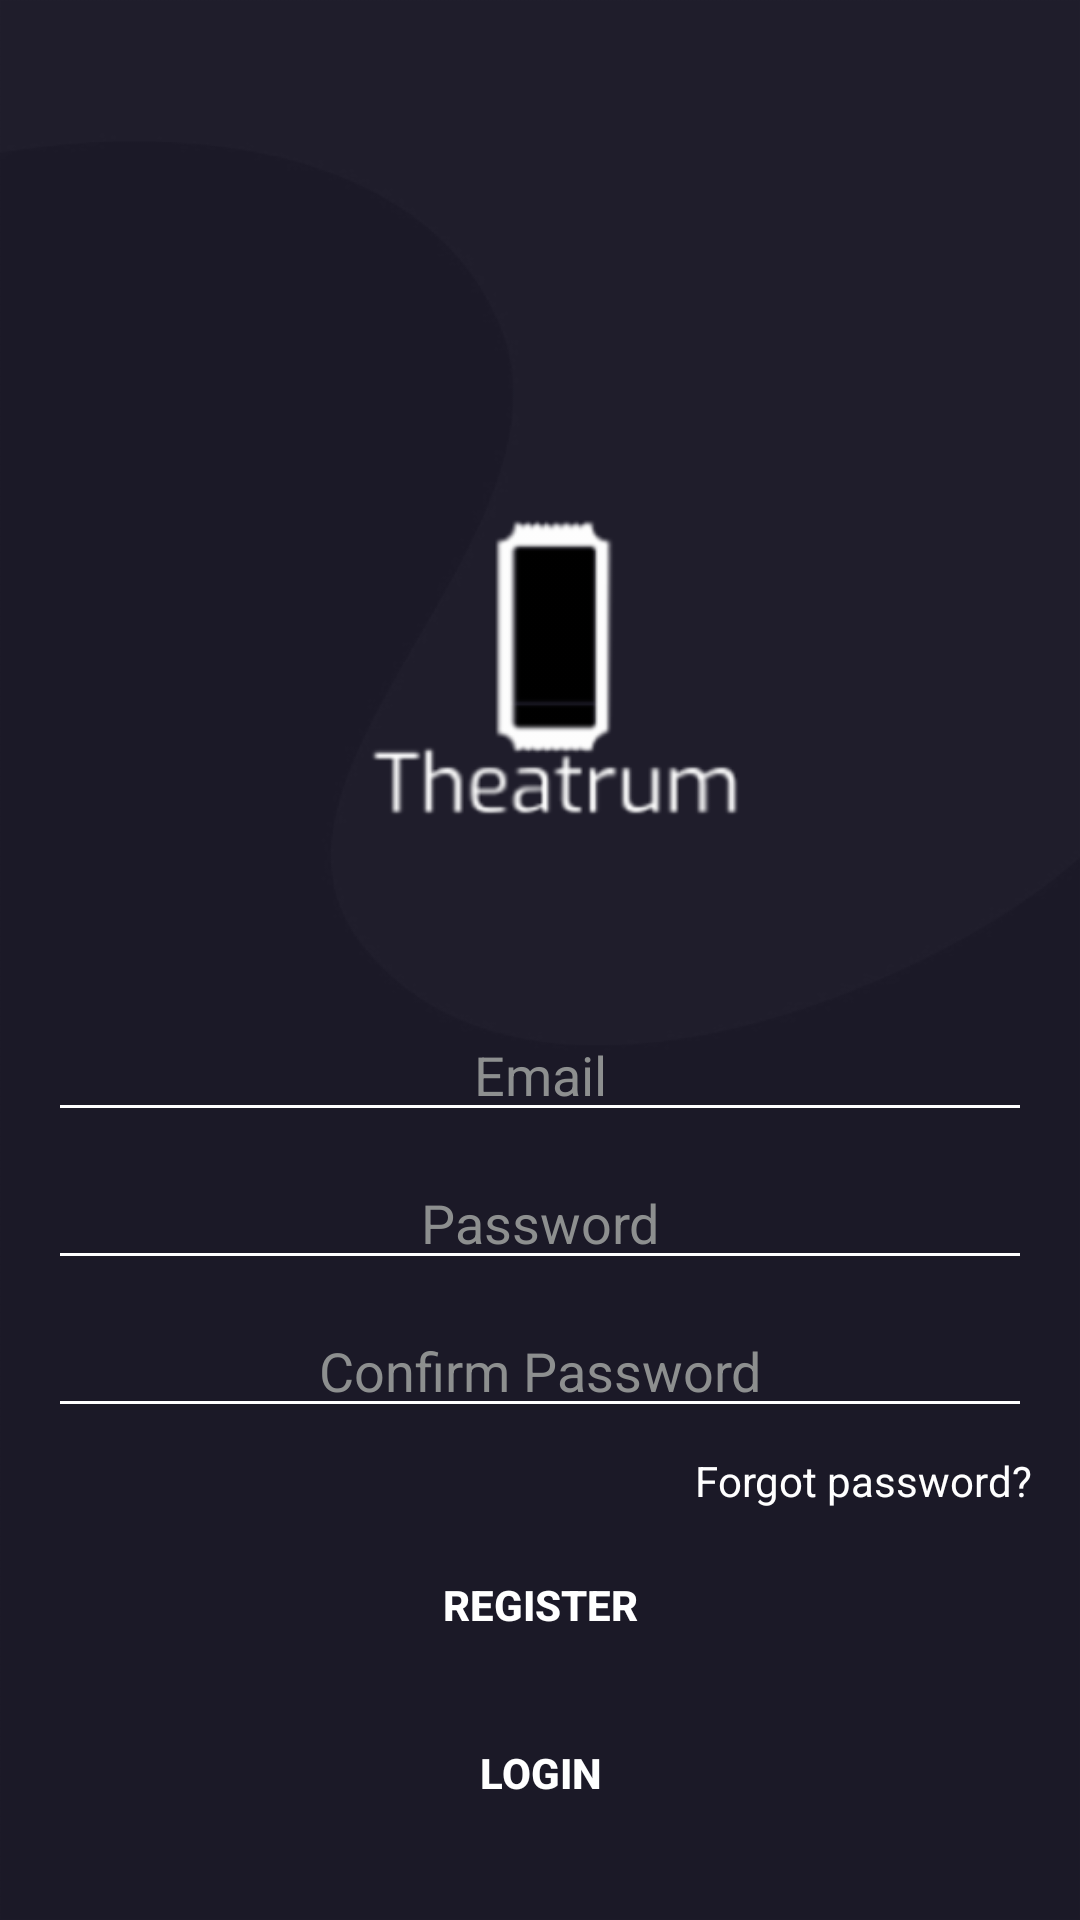

Reconstruct the res/layout file that produces this screen, plus the resources it refers to.
<!-- AndroidManifest.xml: application theme Theme.Theatrum -->
<!-- res/layout/activity_register.xml -->
<?xml version="1.0" encoding="utf-8"?>
<androidx.constraintlayout.widget.ConstraintLayout xmlns:android="http://schemas.android.com/apk/res/android"
    xmlns:app="http://schemas.android.com/apk/res-auto"
    xmlns:tools="http://schemas.android.com/tools"
    android:layout_width="match_parent"
    android:layout_height="match_parent"
    tools:context=".MainActivity"
    android:background="@drawable/splash">

    <ImageView
        android:id="@+id/imageView"
        android:layout_width="200dp"
        android:layout_height="200dp"
        app:layout_constraintBottom_toBottomOf="parent"
        app:layout_constraintEnd_toEndOf="parent"
        app:layout_constraintHorizontal_bias="0.497"
        app:layout_constraintStart_toStartOf="parent"
        app:layout_constraintTop_toTopOf="parent"
        app:layout_constraintVertical_bias="0.273"
        app:srcCompat="@drawable/theatrum_logo2_1" />

    <EditText
        android:id="@+id/etEmail"
        android:layout_width="0dp"
        android:layout_height="wrap_content"
        android:layout_marginStart="16dp"
        android:layout_marginTop="16dp"
        android:layout_marginEnd="16dp"
        android:ems="10"
        android:hint="Email"
        android:inputType="textEmailAddress"
        android:textColorHint="@color/grey"
        android:textColor="@color/white"
        android:backgroundTint="@color/white"
        android:gravity="center"
        app:layout_constraintEnd_toEndOf="parent"
        app:layout_constraintHorizontal_bias="0.0"
        app:layout_constraintStart_toStartOf="parent"
        app:layout_constraintTop_toBottomOf="@+id/imageView" />

    <EditText
        android:id="@+id/etPassword"
        android:layout_width="0dp"
        android:layout_height="wrap_content"
        android:layout_marginTop="8dp"
        android:ems="10"
        android:hint="Password"
        android:inputType="textPassword"
        android:textColorHint="@color/grey"
        android:backgroundTint="@color/white"
        android:textColor="@color/white"
        android:gravity="center"
        app:layout_constraintEnd_toEndOf="@+id/etEmail"
        app:layout_constraintStart_toStartOf="@+id/etEmail"
        app:layout_constraintTop_toBottomOf="@+id/etEmail" />

    <EditText
        android:id="@+id/etConfirmPassword"
        android:layout_width="0dp"
        android:layout_height="wrap_content"
        android:layout_marginTop="8dp"
        android:ems="10"
        android:hint="Confirm Password"
        android:inputType="textPassword"
        android:textColorHint="@color/grey"
        android:backgroundTint="@color/white"
        android:textColor="@color/white"
        android:gravity="center"
        app:layout_constraintEnd_toEndOf="@+id/etEmail"
        app:layout_constraintStart_toStartOf="@+id/etEmail"
        app:layout_constraintTop_toBottomOf="@+id/etPassword" />

    <TextView
        android:id="@+id/btnForgotPassword"
        android:layout_width="wrap_content"
        android:layout_height="wrap_content"
        android:layout_marginTop="8dp"
        android:text="Forgot password?"
        android:textColor="@color/white"
        app:layout_constraintEnd_toEndOf="@+id/etPassword"
        app:layout_constraintTop_toBottomOf="@+id/etConfirmPassword" />

    <Button
        android:id="@+id/btnLogin"
        android:layout_width="0dp"
        android:layout_height="wrap_content"
        android:layout_marginTop="8dp"
        android:text="Register"
        android:textColor="@color/white"
        android:textStyle="bold"
        android:background="@drawable/button_round"
        app:layout_constraintEnd_toEndOf="@+id/etPassword"
        app:layout_constraintStart_toStartOf="@+id/etPassword"
        app:layout_constraintTop_toBottomOf="@+id/btnForgotPassword" />

    <Button
        android:id="@+id/btnRegister"
        android:layout_width="0dp"
        android:layout_height="wrap_content"
        android:layout_marginTop="8dp"
        android:background="@drawable/button_round"
        android:text="Login"
        android:textColor="@color/white"
        android:textStyle="bold"
        app:layout_constraintEnd_toEndOf="@+id/btnLogin"
        app:layout_constraintStart_toStartOf="@+id/btnLogin"
        app:layout_constraintTop_toBottomOf="@+id/btnLogin" />

</androidx.constraintlayout.widget.ConstraintLayout>
<!-- resources referenced by this layout -->
<resources>
  <color name="grey">#8d8f8f</color>
  <color name="white">#FFFFFFFF</color>
  <!-- drawable splash: png bitmap (drawable-hdpi, 7753 bytes) -->
  <!-- drawable theatrum_logo2_1: png bitmap (drawable-hdpi, 3614 bytes) -->
  <style name="Theme.Theatrum" parent="Theme.AppCompat.DayNight.NoActionBar">
          
          <item name="colorPrimary">@color/purple_500</item>
          <item name="colorPrimaryVariant">@color/white</item>
          <item name="colorOnPrimary">@color/white</item>
          
          <item name="colorSecondary">@color/teal_200</item>
          <item name="colorSecondaryVariant">@color/teal_700</item>
          <item name="colorOnSecondary">@color/black</item>
          
          <item name="android:statusBarColor" tools:targetApi="l">?attr/colorPrimaryVariant</item>
          
      </style>
  <color name="purple_500">#FF6200EE</color>
  <color name="teal_200">#FF03DAC5</color>
  <color name="teal_700">#FF018786</color>
  <color name="black">#FF000000</color>
</resources>
